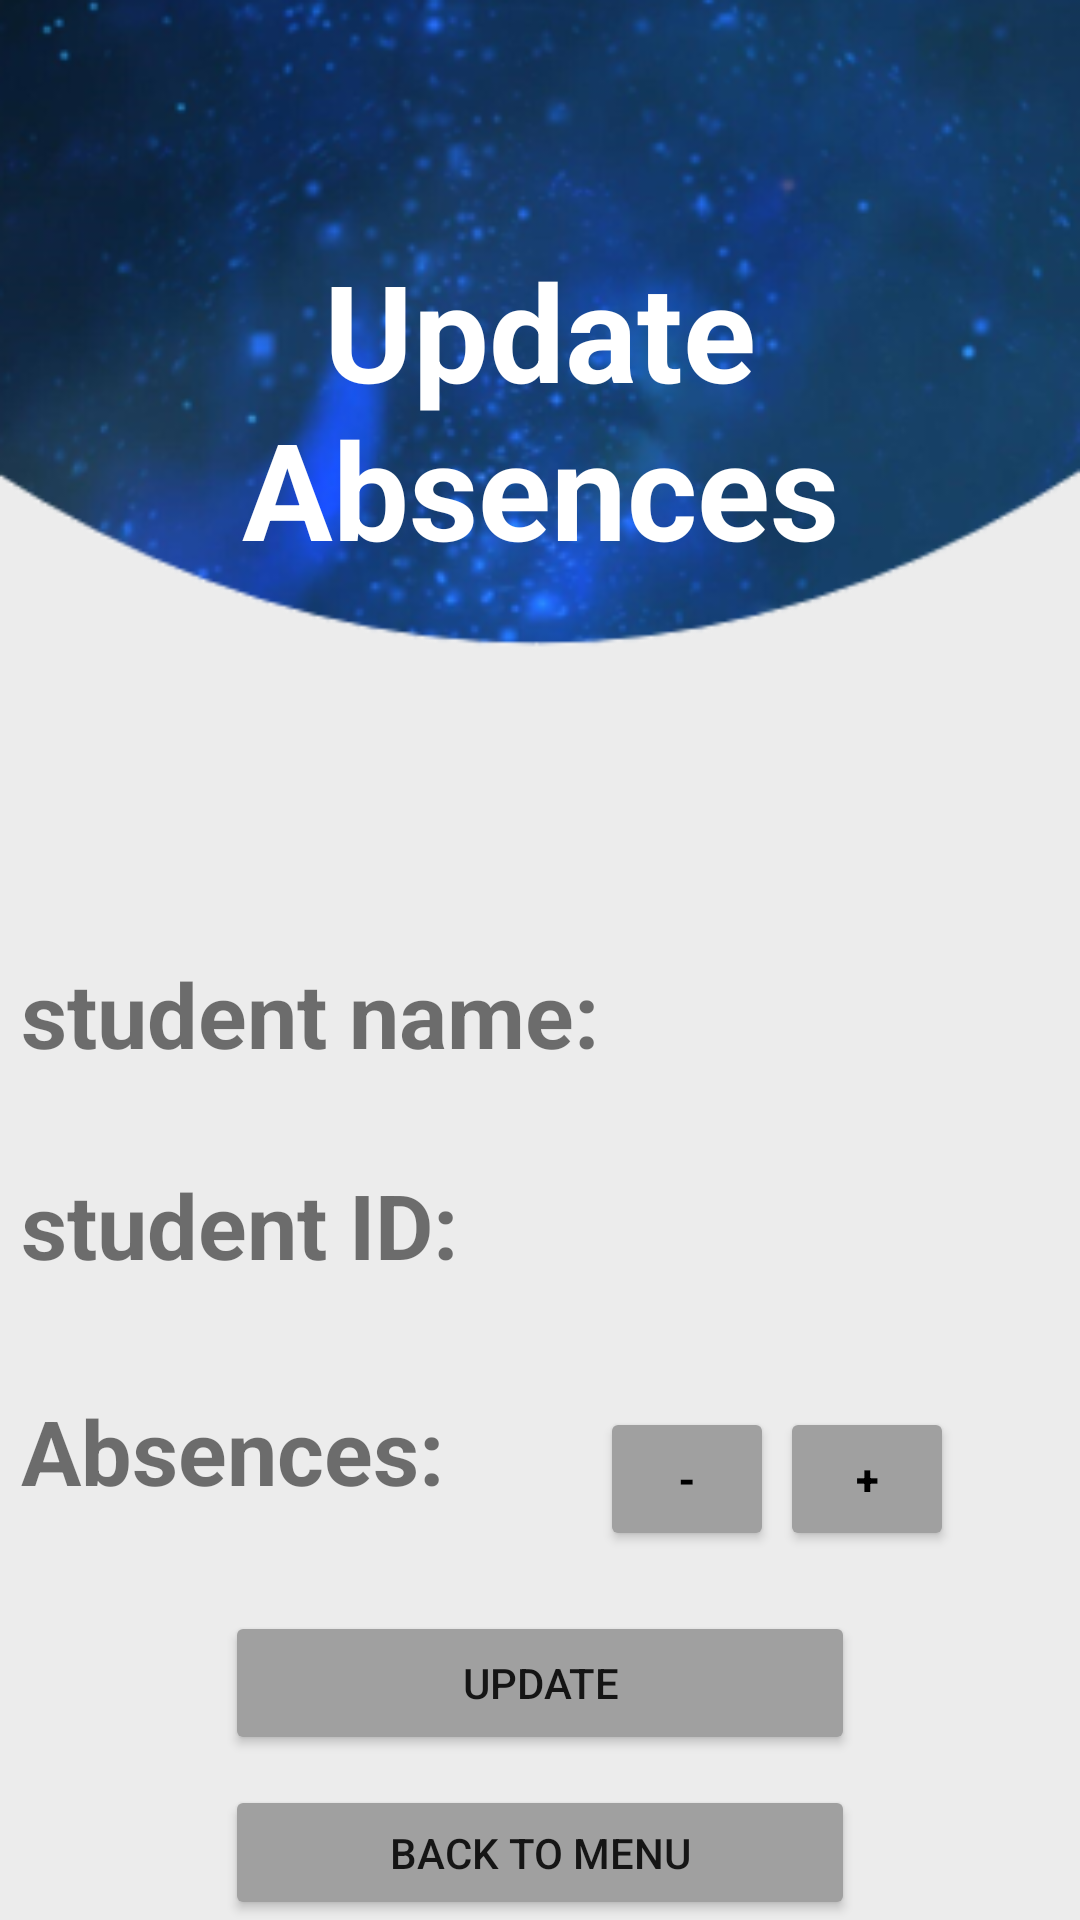

Here is an Android app screen rendered from its layout file. Give the layout XML and the strings, colors and styles it references.
<!-- AndroidManifest.xml: application theme Theme.MyApp -->
<!-- res/layout/activity_update_presence.xml -->
<?xml version="1.0" encoding="utf-8"?>
<RelativeLayout xmlns:android="http://schemas.android.com/apk/res/android"
    xmlns:app="http://schemas.android.com/apk/res-auto"
    xmlns:tools="http://schemas.android.com/tools"
    android:layout_width="match_parent"
    android:layout_height="match_parent"
    android:background="@drawable/screen2"
    tools:context=".controller.updatePresence">


    <TextView
        android:id="@+id/title"
        android:layout_width="match_parent"
        android:layout_height="wrap_content"
        android:layout_marginStart="25dp"
        android:layout_marginTop="80dp"
        android:layout_marginEnd="25dp"
        android:layout_marginBottom="25dp"
        android:gravity="center"
        android:text="Update Absences"
        android:textColor="@color/white"
        android:textSize="45dp"
        android:textStyle="bold" />

    <TextView
        android:id="@+id/student_name"
        android:layout_width="wrap_content"
        android:layout_height="wrap_content"
        android:layout_below="@+id/title"
        android:layout_marginLeft="7dp"
        android:layout_marginTop="100dp"
        android:text="student name:"
        android:textSize="30sp"
        android:textStyle="bold" />



    <TextView
        android:id="@+id/fillName"
        android:layout_width="wrap_content"
        android:layout_height="wrap_content"
        android:layout_below="@+id/title"
        android:layout_marginLeft="230dp"
        android:layout_marginTop="107dp"
        android:text=""
        android:textSize="20sp"
        android:textStyle="bold"/>

    <TextView
        android:id="@+id/student_ID"
        android:layout_width="wrap_content"
        android:layout_height="wrap_content"
        android:layout_below="@+id/student_name"
        android:layout_marginLeft="7dp"
        android:layout_marginTop="30dp"
        android:text="student ID:"
        android:textSize="30sp"
        android:textStyle="bold" />



    <TextView
        android:id="@+id/fillID"
        android:layout_width="wrap_content"
        android:layout_height="wrap_content"
        android:layout_below="@+id/student_name"
        android:layout_marginLeft="200dp"
        android:layout_marginTop="37dp"
        android:text=""
        android:textSize="20sp"
        android:textStyle="bold"/>


    <TextView
        android:id="@+id/Absences"
        android:layout_width="wrap_content"
        android:layout_height="wrap_content"
        android:layout_below="@+id/student_ID"
        android:layout_marginLeft="7dp"
        android:layout_marginTop="35dp"
        android:text="Absences:"
        android:textSize="30sp"
        android:textStyle="bold" />

    <TextView
        android:id="@+id/to_fill"
        android:layout_width="wrap_content"
        android:layout_height="wrap_content"
        android:layout_below="@+id/fillID"
        android:layout_marginLeft="160dp"
        android:layout_marginTop="46dp"
        android:text=""
        android:textSize="30sp"
        android:textStyle="bold" />


    <Button
        android:id="@+id/minus"
        android:layout_width="58dp"
        android:layout_height="wrap_content"
        android:layout_below="@+id/fillID"
        android:layout_marginLeft="200dp"
        android:layout_marginTop="47dp"
        android:backgroundTint="#a0a0a0"
        android:text="-"
        android:textColor="@color/black"
        android:textStyle="bold" />


    <Button
        android:id="@+id/plus"
        android:layout_width="58dp"
        android:layout_height="wrap_content"
        android:layout_below="@+id/fillID"
        android:layout_marginLeft="260dp"
        android:layout_marginTop="47dp"
        android:backgroundTint="#a0a0a0"
        android:text="+"
        android:textColor="@color/black"
        android:textStyle="bold"/>

    <Button
        android:id="@+id/updateBtn"
        android:layout_width="210dp"
        android:layout_height="wrap_content"
        android:layout_below="@id/plus"
        android:layout_centerHorizontal="true"
        android:backgroundTint="#a0a0a0"
        android:layout_marginTop="20dp"
        android:text="Update"

        />

    <Button
        android:id="@+id/backBtn"
        android:layout_width="210dp"
        android:layout_height="wrap_content"
        android:layout_below="@id/updateBtn"
        android:layout_centerHorizontal="true"
        android:backgroundTint="#a0a0a0"
        android:layout_marginTop="10dp"
        android:text="back to menu"

        />

</RelativeLayout>
<!-- resources referenced by this layout -->
<resources>
  <!-- drawable screen2: png bitmap (drawable, 119838 bytes) -->
  <style name="Theme.MyApp" parent="Theme.MaterialComponents.DayNight.NoActionBar">
          
          <item name="colorPrimary">@color/purple_500</item>
          <item name="colorPrimaryVariant">@color/purple_700</item>
          <item name="colorOnPrimary">@color/white</item>
          
          <item name="colorSecondary">@color/teal_200</item>
          <item name="colorSecondaryVariant">@color/teal_700</item>
          <item name="colorOnSecondary">@color/black</item>
          
          <item name="android:statusBarColor" tools:targetApi="l">?attr/colorPrimaryVariant</item>
          
      </style>
  <!-- not gathered from this repository: default colours our renderer supplied (Android Studio template values) -->
  <color name="purple_500">#FF6200EE</color>
  <color name="purple_700">#FF3700B3</color>
  <color name="teal_200">#FF03DAC5</color>
  <color name="teal_700">#FF018786</color>
  <color name="black">#FF000000</color>
  <color name="white">#FFFFFFFF</color>
</resources>
